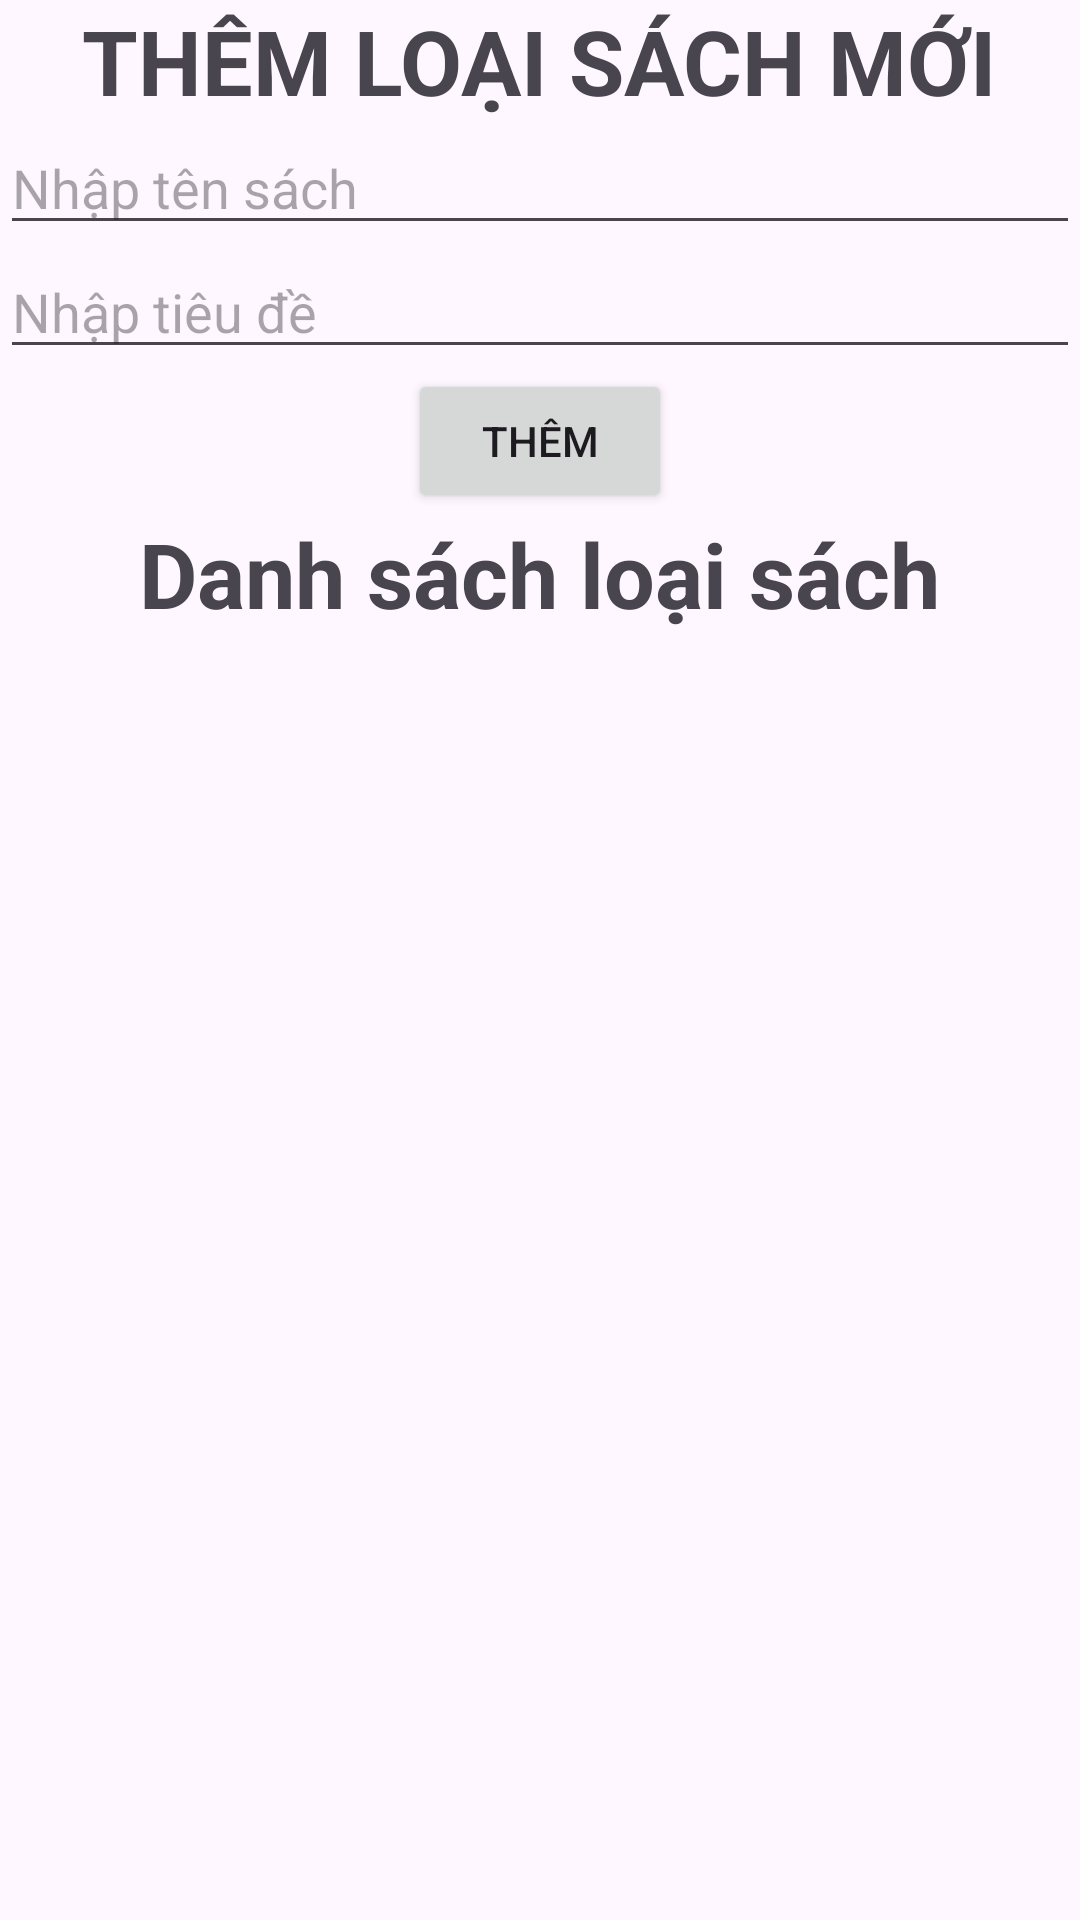

Here is an Android app screen rendered from its layout file. Give the layout XML and the strings, colors and styles it references.
<!-- AndroidManifest.xml: application theme Theme.DuAnMau_Ph40193 -->
<!-- res/layout/fragment_quan_ly_loai_sach.xml -->
<?xml version="1.0" encoding="utf-8"?>
<LinearLayout xmlns:android="http://schemas.android.com/apk/res/android"
    xmlns:tools="http://schemas.android.com/tools"
    android:layout_width="match_parent"
    android:layout_height="match_parent"
    android:orientation="vertical"
    android:gravity="center"
    tools:context=".ChucNang.QuanLyLoaiSach">

    <TextView
        android:layout_width="wrap_content"
        android:layout_height="wrap_content"
        android:text="THÊM LOẠI SÁCH MỚI"
        android:textStyle="bold"
        android:textSize="30dp"/>
    <EditText
        android:id="@+id/edtLoaiSach"
        android:layout_width="match_parent"
        android:layout_height="wrap_content"
        android:hint="Nhập tên sách"/>
    <EditText
        android:id="@+id/edtTieude"
        android:layout_width="match_parent"
        android:layout_height="wrap_content"
        android:hint="Nhập tiêu đề"/>
    <Button
        android:id="@+id/btnThem"
        android:layout_width="wrap_content"
        android:layout_height="wrap_content"
        android:text="Thêm"/>
    <TextView
        android:layout_width="wrap_content"
        android:layout_height="wrap_content"
        android:text="Danh sách loại sách"
        android:textStyle="bold"
        android:textSize="30dp"/>
    <androidx.recyclerview.widget.RecyclerView
        android:id="@+id/recyclerLoaiSach"
        android:layout_width="match_parent"
        android:layout_height="match_parent"/>




</LinearLayout>
<!-- resources referenced by this layout -->
<resources>
  <style name="Theme.DuAnMau_Ph40193" parent="Base.Theme.DuAnMau_Ph40193" />
  <style name="Base.Theme.DuAnMau_Ph40193" parent="Theme.Material3.DayNight.NoActionBar">
          
          
      </style>
</resources>
